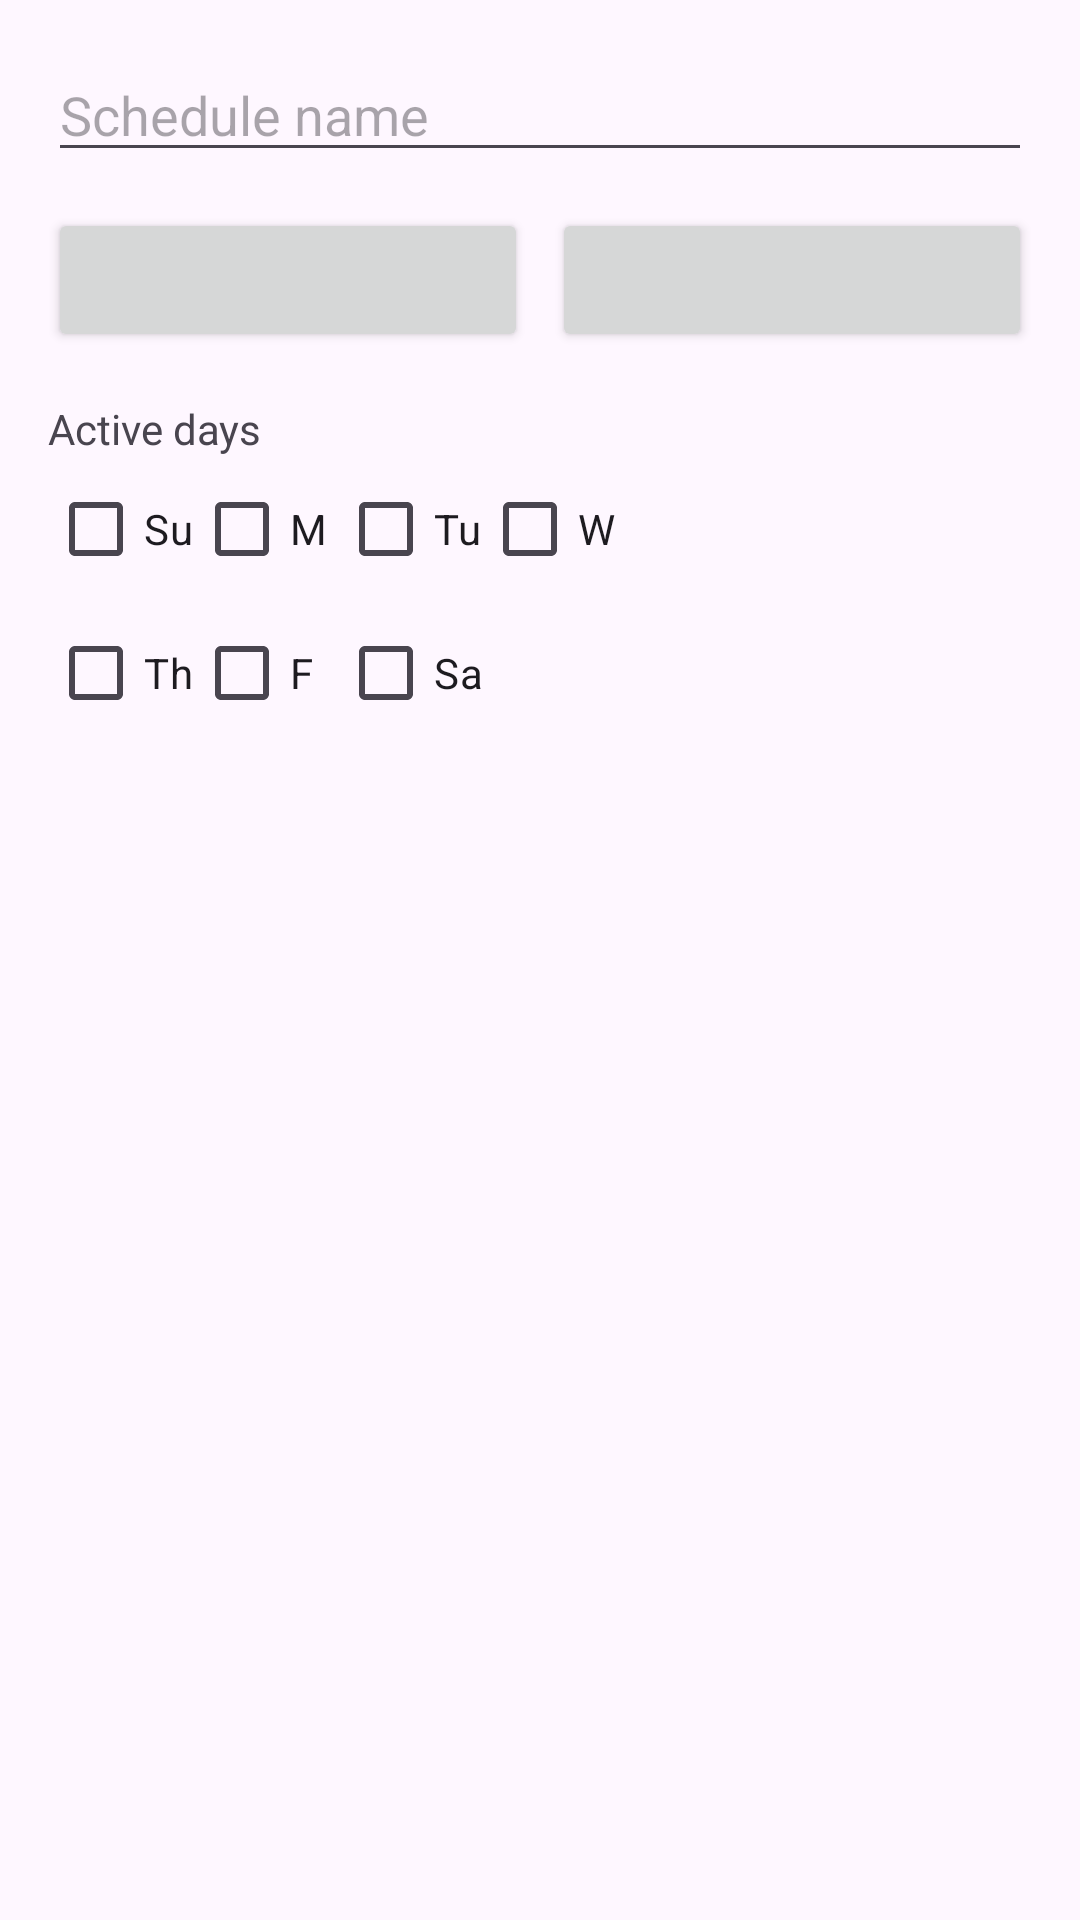

The Android layout XML behind this screen, and the referenced resources:
<!-- AndroidManifest.xml: application theme Theme.GarminNotificationBuddy -->
<!-- res/layout/dialog_edit_schedule.xml -->
<?xml version="1.0" encoding="utf-8"?>
<ScrollView xmlns:android="http://schemas.android.com/apk/res/android"
    android:layout_width="match_parent"
    android:layout_height="wrap_content">

    <LinearLayout
        android:layout_width="match_parent"
        android:layout_height="wrap_content"
        android:orientation="vertical"
        android:padding="16dp">

        <EditText
            android:id="@+id/scheduleNameEditText"
            android:layout_width="match_parent"
            android:layout_height="wrap_content"
            android:hint="@string/schedule_name_hint"
            android:inputType="text" />

        <LinearLayout
            android:layout_width="match_parent"
            android:layout_height="wrap_content"
            android:layout_marginTop="12dp"
            android:orientation="horizontal">

            <Button
                android:id="@+id/startTimeButton"
                android:layout_width="0dp"
                android:layout_height="wrap_content"
                android:layout_weight="1" />

            <Button
                android:id="@+id/endTimeButton"
                android:layout_width="0dp"
                android:layout_height="wrap_content"
                android:layout_marginStart="8dp"
                android:layout_weight="1" />
        </LinearLayout>

        <TextView
            android:layout_width="match_parent"
            android:layout_height="wrap_content"
            android:layout_marginTop="16dp"
            android:text="@string/schedule_days_label" />

        <LinearLayout
            android:layout_width="match_parent"
            android:layout_height="wrap_content"
            android:orientation="horizontal">

            <CheckBox
                android:id="@+id/sundayCheckBox"
                android:layout_width="wrap_content"
                android:layout_height="wrap_content"
                android:text="@string/day_su" />

            <CheckBox
                android:id="@+id/mondayCheckBox"
                android:layout_width="wrap_content"
                android:layout_height="wrap_content"
                android:text="@string/day_m" />

            <CheckBox
                android:id="@+id/tuesdayCheckBox"
                android:layout_width="wrap_content"
                android:layout_height="wrap_content"
                android:text="@string/day_tu" />

            <CheckBox
                android:id="@+id/wednesdayCheckBox"
                android:layout_width="wrap_content"
                android:layout_height="wrap_content"
                android:text="@string/day_w" />
        </LinearLayout>

        <LinearLayout
            android:layout_width="match_parent"
            android:layout_height="wrap_content"
            android:orientation="horizontal">

            <CheckBox
                android:id="@+id/thursdayCheckBox"
                android:layout_width="wrap_content"
                android:layout_height="wrap_content"
                android:text="@string/day_th" />

            <CheckBox
                android:id="@+id/fridayCheckBox"
                android:layout_width="wrap_content"
                android:layout_height="wrap_content"
                android:text="@string/day_f" />

            <CheckBox
                android:id="@+id/saturdayCheckBox"
                android:layout_width="wrap_content"
                android:layout_height="wrap_content"
                android:text="@string/day_sa" />
        </LinearLayout>
    </LinearLayout>
</ScrollView>
<!-- resources referenced by this layout -->
<resources>
  <string name="day_f">F</string>
  <string name="day_m">M</string>
  <string name="day_sa">Sa</string>
  <string name="day_su">Su</string>
  <string name="day_th">Th</string>
  <string name="day_tu">Tu</string>
  <string name="day_w">W</string>
  <string name="schedule_days_label">Active days</string>
  <string name="schedule_name_hint">Schedule name</string>
  <style name="Theme.GarminNotificationBuddy" parent="Base.Theme.GarminNotificationBuddy" />
  <style name="Base.Theme.GarminNotificationBuddy" parent="Theme.Material3.DayNight.NoActionBar">
          
          
      </style>
</resources>
